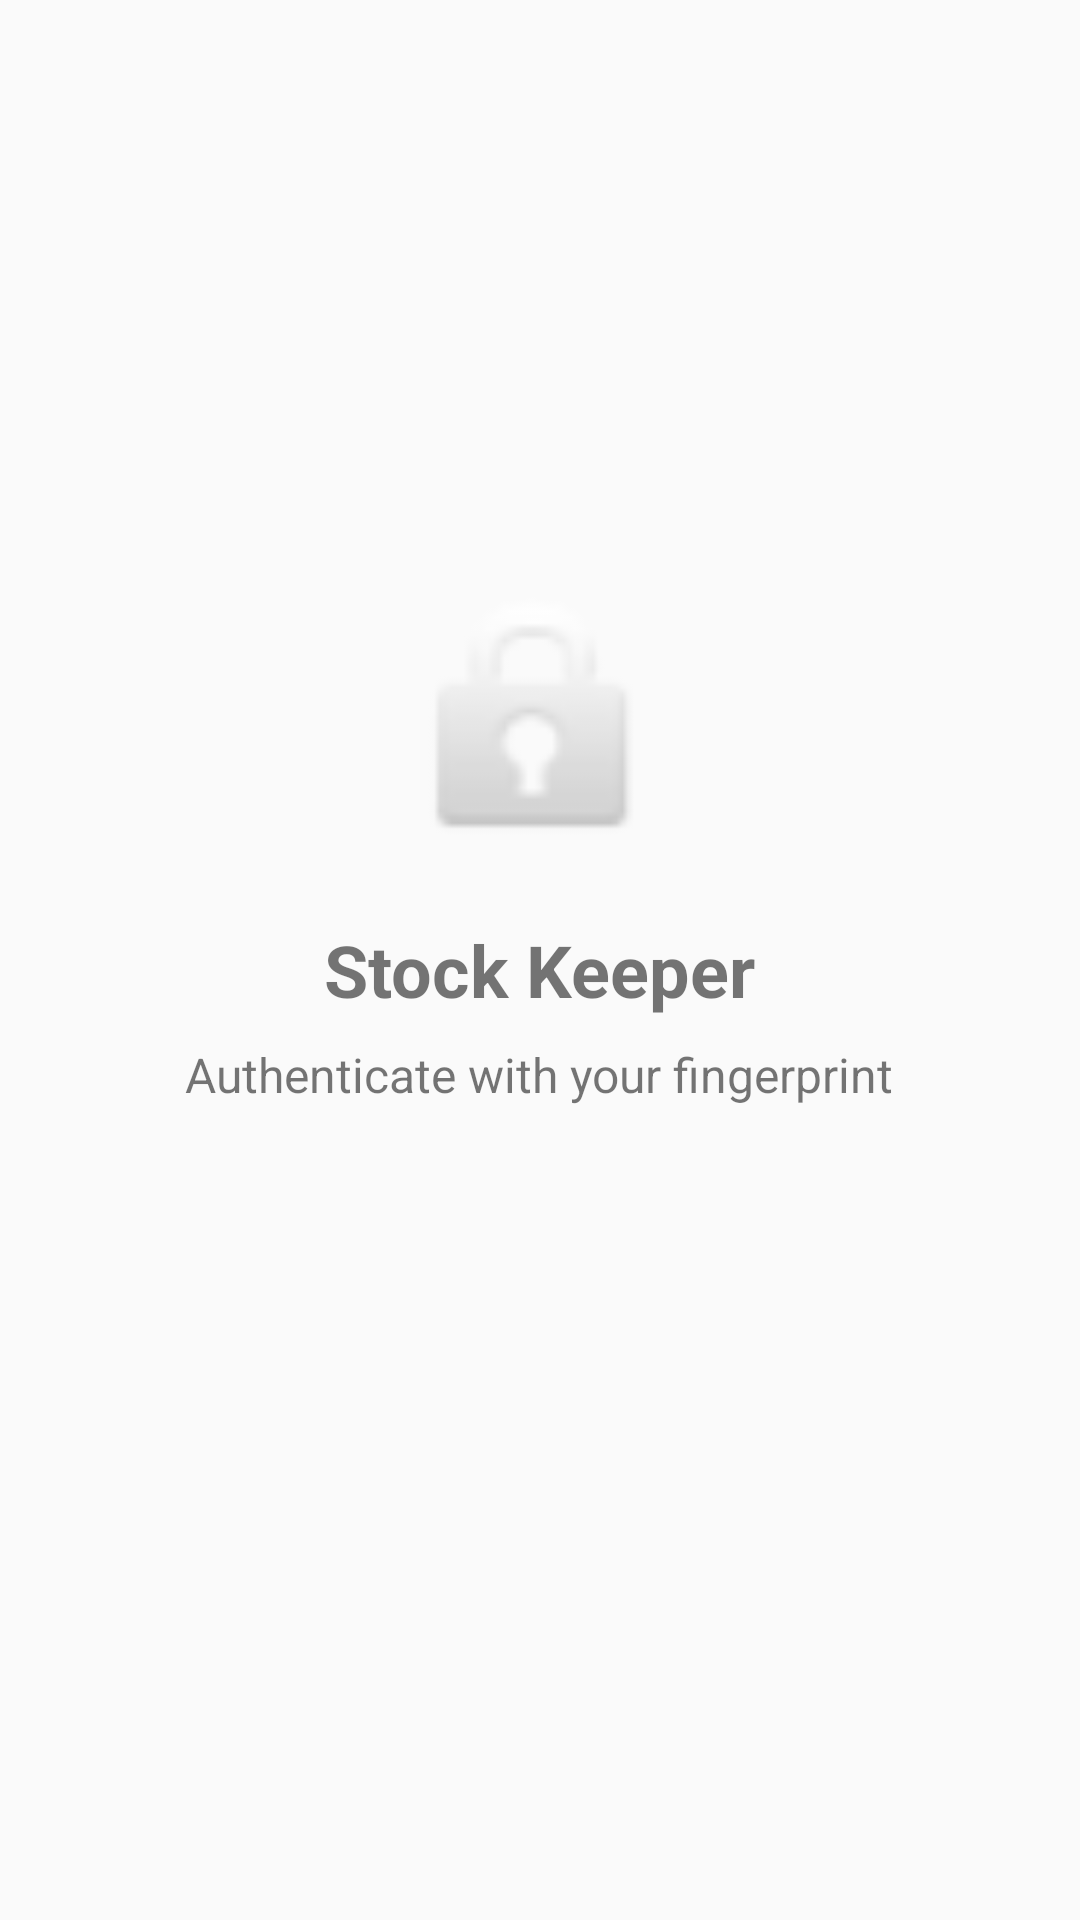

The Android layout XML behind this screen, and the referenced resources:
<!-- AndroidManifest.xml: application theme Theme.StockKeeper -->
<!-- res/layout/activity_fingerprint_auth.xml -->
<?xml version="1.0" encoding="utf-8"?>
<LinearLayout xmlns:android="http://schemas.android.com/apk/res/android"
    android:layout_width="match_parent"
    android:layout_height="match_parent"
    android:orientation="vertical"
    android:padding="16dp"
    android:gravity="center">

    <ImageView
        android:id="@+id/ivFingerprint"
        android:layout_width="100dp"
        android:layout_height="100dp"
        android:src="@android:drawable/ic_lock_idle_lock"
        android:contentDescription="Fingerprint" />

    <TextView
        android:id="@+id/tvTitle"
        android:layout_width="wrap_content"
        android:layout_height="wrap_content"
        android:text="Stock Keeper"
        android:textSize="24sp"
        android:textStyle="bold"
        android:layout_marginTop="16dp" />

    <TextView
        android:id="@+id/tvSubtitle"
        android:layout_width="wrap_content"
        android:layout_height="wrap_content"
        android:text="Authenticate with your fingerprint"
        android:textSize="16sp"
        android:layout_marginTop="8dp" />

    <ProgressBar
        android:id="@+id/progressBar"
        android:layout_width="48dp"
        android:layout_height="48dp"
        android:layout_marginTop="32dp" />

</LinearLayout>
<!-- resources referenced by this layout -->
<resources>
  <style name="Theme.StockKeeper" parent="Theme.AppCompat.DayNight.NoActionBar">
          <item name="android:statusBarColor">@color/black</item>
          <item name="android:navigationBarColor">@color/nav_bar</item>
      </style>
  <color name="black">#FF000000</color>
  <color name="nav_bar">#FF111111</color>
</resources>
